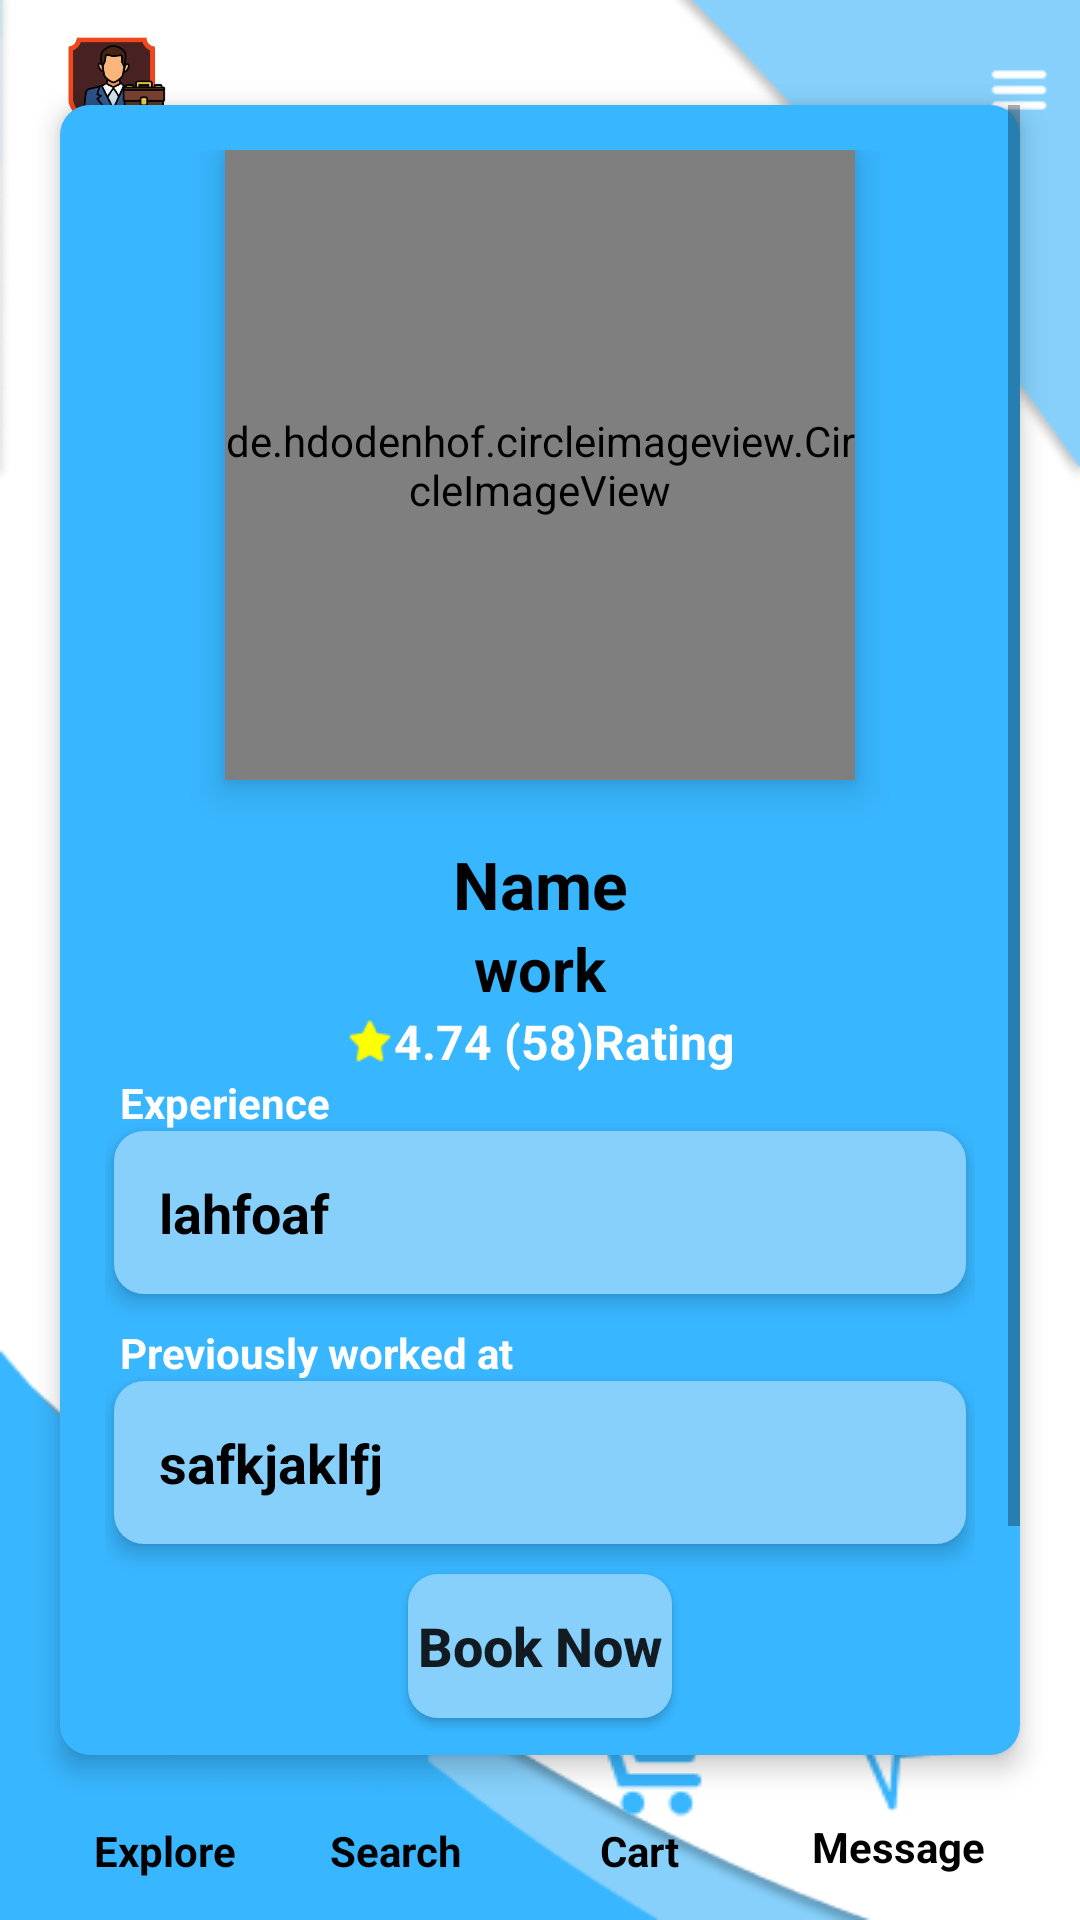

Produce the Android XML layout that renders to this screen, including the resource entries it uses.
<!-- AndroidManifest.xml: application theme Theme.Shram -->
<!-- res/layout/activity_worker_profile.xml -->
<?xml version="1.0" encoding="utf-8"?>
<androidx.constraintlayout.widget.ConstraintLayout xmlns:android="http://schemas.android.com/apk/res/android"
    xmlns:app="http://schemas.android.com/apk/res-auto"
    xmlns:tools="http://schemas.android.com/tools"
    android:layout_width="match_parent"
    android:layout_height="match_parent"
    android:background="@drawable/main_page"
    tools:context=".WorkerProfile">

    <LinearLayout
        android:id="@+id/linearLayout3"
        android:layout_width="match_parent"
        android:layout_height="wrap_content"
        android:gravity="center_vertical"
        android:layout_marginHorizontal="10dp"
        android:orientation="horizontal"
        app:layout_constraintEnd_toEndOf="parent"
        app:layout_constraintStart_toStartOf="parent"
        app:layout_constraintTop_toTopOf="parent">

        <ImageView
            android:layout_width="80dp"
            android:layout_height="60dp"
            android:layout_weight="5"
            android:scaleType="fitStart"
            android:src="@drawable/shramik" />

        <ImageView
            android:layout_width="wrap_content"
            android:layout_height="20dp"
            android:layout_weight="1"
            android:scaleType="fitEnd"
            android:src="@drawable/menu" />

    </LinearLayout>

    <ScrollView
        android:layout_width="match_parent"
        android:layout_height="550dp"
        android:scrollbars="vertical"
        android:layout_margin="20dp"
        android:background="@drawable/dark_rounded_corners"
        android:elevation="5dp"
        app:layout_constraintBottom_toTopOf="@+id/linearLayout"
        app:layout_constraintEnd_toEndOf="parent"
        app:layout_constraintStart_toStartOf="parent"
        app:layout_constraintTop_toBottomOf="@+id/linearLayout3">

        <LinearLayout
            android:id="@+id/linearLayout2"
            android:layout_width="match_parent"
            android:layout_height="wrap_content"
            android:gravity="center"
            android:elevation="4dp"
            android:orientation="vertical"
            android:layout_marginBottom="10dp"
            android:padding="15dp">



            <de.hdodenhof.circleimageview.CircleImageView
                android:id="@+id/wimg"
                android:layout_width="210dp"
                android:layout_height="210dp"
                android:layout_gravity="center"
                android:layout_marginBottom="20dp"
                android:background="@drawable/light_blue_circle"
                android:elevation="7dp"
                android:src="@drawable/shramik" />

            <TextView
                android:id="@+id/wname"
                android:layout_width="match_parent"
                android:layout_height="wrap_content"
                android:text="Name"
                android:textAlignment="center"
                android:textColor="@color/black"
                android:textSize="22sp"
                android:textStyle="bold" />

            <TextView
                android:id="@+id/wwork"
                android:layout_width="match_parent"
                android:layout_height="wrap_content"
                android:text="work"
                android:textAlignment="center"
                android:textColor="@color/black"
                android:textSize="20sp"
                android:textStyle="bold" />

            <LinearLayout
                android:layout_width="match_parent"
                android:layout_height="wrap_content"
                android:gravity="center"
                android:orientation="horizontal">

                <ImageView
                    android:layout_width="16dp"
                    android:layout_height="16dp"
                    android:src="@drawable/yellow_star" />

                <TextView
                    android:layout_width="wrap_content"
                    android:layout_height="wrap_content"
                    android:text="4.74 (58)Rating"
                    android:textColor="@color/white"
                    android:textSize="16sp"
                    android:id="@+id/wrating"
                    android:textStyle="bold" />


            </LinearLayout>

            <TextView
                android:layout_width="match_parent"
                android:layout_height="wrap_content"
                android:paddingHorizontal="5dp"
                android:text="@string/experience"
                android:textColor="@color/white"
                android:textStyle="bold" />

            <TextView
                android:id="@+id/wexp"
                android:layout_width="match_parent"
                android:layout_height="wrap_content"
                android:layout_marginHorizontal="3dp"
                android:background="@drawable/light_rounded_corners"
                android:elevation="4dp"
                android:padding="15dp"
                android:text="lahfoaf"
                android:textColor="@color/black"
                android:textSize="18sp"
                android:textStyle="bold" />

            <TextView
                android:layout_width="match_parent"
                android:layout_height="wrap_content"
                android:layout_marginTop="10dp"
                android:paddingHorizontal="5dp"
                android:text="@string/previously_worked_at"
                android:textColor="@color/white"
                android:textStyle="bold" />

            <TextView
                android:layout_width="match_parent"
                android:layout_height="wrap_content"
                android:layout_marginHorizontal="3dp"
                android:background="@drawable/light_rounded_corners"
                android:elevation="4dp"
                android:padding="15dp"
                android:text="safkjaklfj"
                android:textColor="@color/black"
                android:textSize="18dp"
                android:textStyle="bold" />

            <Button
                android:layout_width="wrap_content"
                android:layout_height="wrap_content"
                android:text="@string/book_now"
                android:textStyle="bold"
                android:textSize="18sp"
                android:textAllCaps="false"
                android:layout_marginVertical="10dp"
                android:background="@drawable/light_rounded_corners"
                app:backgroundTint="@color/inputBack"
                android:id="@+id/wbook"/>


            <TextView
                android:layout_width="match_parent"
                android:layout_height="wrap_content"
                android:text="@string/customer_reviews"
                android:textColor="@color/black"
                android:textStyle="bold"
                android:textSize="18sp"/>

            <TextView
                android:layout_width="match_parent"
                android:layout_height="wrap_content"
                android:padding="15dp"
                android:background="@drawable/light_rounded_corners"
                android:textSize="16sp"
                android:textColor="@color/black"
                android:textStyle="bold"
                android:id="@+id/w_c_reviews"/>

        </LinearLayout>
    </ScrollView>


    <LinearLayout
        android:id="@+id/linearLayout"
        android:layout_width="match_parent"
        android:layout_height="70dp"
        android:layout_margin="10dp"
        android:layout_weight="1"
        android:background="@drawable/gray_round_back"
        android:gravity="center_horizontal"
        android:orientation="horizontal"
        android:elevation="4dp"
        app:layout_constraintBottom_toBottomOf="parent"
        app:layout_constraintEnd_toEndOf="parent"
        app:layout_constraintStart_toStartOf="parent">

        <LinearLayout
            android:layout_width="wrap_content"
            android:layout_height="match_parent"
            android:layout_marginHorizontal="15dp"
            android:gravity="center"
            android:id="@+id/explore"
            android:orientation="vertical">

            <ImageView
                android:layout_width="wrap_content"
                android:layout_height="wrap_content"
                android:src="@drawable/explore" />

            <TextView
                android:layout_width="wrap_content"
                android:layout_height="wrap_content"
                android:text="@string/explore"
                android:textColor="@color/black"
                android:textStyle="bold" />
        </LinearLayout>

        <LinearLayout
            android:layout_width="wrap_content"
            android:layout_height="match_parent"
            android:layout_marginHorizontal="15dp"
            android:gravity="center"
            android:id="@+id/search_btn"
            android:orientation="vertical">

            <ImageView
                android:layout_width="wrap_content"
                android:layout_height="wrap_content"
                android:src="@drawable/search_btn" />

            <TextView
                android:layout_width="wrap_content"
                android:layout_height="wrap_content"
                android:text="@string/search"
                android:textColor="@color/black"
                android:textStyle="bold" />
        </LinearLayout>

        <LinearLayout
            android:layout_width="wrap_content"
            android:layout_height="match_parent"
            android:layout_marginHorizontal="15dp"
            android:gravity="center"
            android:orientation="vertical">

            <ImageView
                android:layout_width="wrap_content"
                android:layout_height="wrap_content"
                android:src="@drawable/cart" />

            <TextView
                android:layout_width="wrap_content"
                android:layout_height="wrap_content"
                android:text="@string/cart"
                android:textAlignment="center"
                android:textColor="@color/black"
                android:textStyle="bold" />
        </LinearLayout>

        <LinearLayout
            android:layout_width="wrap_content"
            android:layout_height="match_parent"
            android:layout_marginHorizontal="15dp"
            android:gravity="center"
            android:orientation="vertical">

            <ImageView
                android:layout_width="wrap_content"
                android:layout_height="wrap_content"
                android:src="@drawable/message_icon" />

            <TextView
                android:layout_width="wrap_content"
                android:layout_height="wrap_content"
                android:text="@string/message"
                android:textColor="@color/black"
                android:textStyle="bold" />
        </LinearLayout>

    </LinearLayout>

</androidx.constraintlayout.widget.ConstraintLayout>
<!-- resources referenced by this layout -->
<resources>
  <color name="black">#FF000000</color>
  <color name="inputBack">#FF86D0FB</color>
  <color name="white">#FFFFFFFF</color>
  <!-- drawable cart: png bitmap (drawable, 1285 bytes) -->
  <!-- drawable dark_rounded_corners (drawable) -->
  <?xml version="1.0" encoding="utf-8"?>
  <selector xmlns:android="http://schemas.android.com/apk/res/android">
      <item>
          <shape android:shape="rectangle">
              <corners android:radius="10dp"/>
              <solid android:color="@color/round_border"/>
          </shape>
      </item>
  </selector>
  <!-- drawable explore: png bitmap (drawable, 1384 bytes) -->
  <!-- drawable light_blue_circle (drawable) -->
  <?xml version="1.0" encoding="utf-8"?>
  <selector xmlns:android="http://schemas.android.com/apk/res/android">
      <item>
          <shape android:shape="rectangle">
              <corners android:radius="1000dp" />
              <solid android:color="@color/inputBack" />
          </shape>
      </item>
  </selector>
  <!-- drawable light_rounded_corners (drawable) -->
  <?xml version="1.0" encoding="utf-8"?>
  <selector xmlns:android="http://schemas.android.com/apk/res/android">
      <item>
          <shape android:shape="rectangle">
              <solid android:color="@color/inputBack"/>
              <corners android:radius="10dp" />
          </shape>
      </item>
  </selector>
  <!-- drawable main_page: png bitmap (drawable, 13591 bytes) -->
  <!-- drawable menu: png bitmap (drawable, 227 bytes) -->
  <!-- drawable message_icon: png bitmap (drawable, 1263 bytes) -->
  <!-- drawable search_btn: png bitmap (drawable, 1213 bytes) -->
  <!-- drawable shramik: png bitmap (drawable, 35524 bytes) -->
  <!-- drawable yellow_star: png bitmap (drawable, 398 bytes) -->
  <string name="book_now">Book Now</string>
  <string name="cart">Cart</string>
  <string name="customer_reviews">Customer Reviews</string>
  <string name="experience">Experience</string>
  <string name="explore">Explore</string>
  <string name="message">Message</string>
  <string name="previously_worked_at">Previously worked at</string>
  <string name="search">Search</string>
  <style name="Theme.Shram" parent="Theme.MaterialComponents.DayNight.NoActionBar">
          
          <item name="colorPrimary">@color/round_border</item>
          <item name="colorPrimaryVariant">@color/inputBack</item>
          <item name="colorOnPrimary">@color/white</item>
          
          <item name="colorSecondary">@color/teal_200</item>
          <item name="colorSecondaryVariant">@color/teal_700</item>
          <item name="colorOnSecondary">@color/black</item>
          
          <item name="android:statusBarColor" tools:targetApi="l">?attr/colorPrimaryVariant</item>
          
      </style>
  <color name="round_border">#FF38B6FF</color>
  <color name="teal_200">#FF03DAC5</color>
  <color name="teal_700">#FF018786</color>
</resources>
